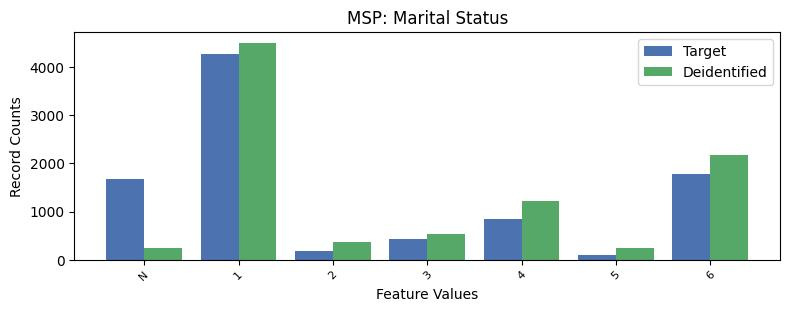

The data file committed next to this chart (first rows):
, MSP, count_target, count_deidentified
0, 1, 4260, 4500
1, 6, 1780, 2176
2, -1, 1682, 233
3, 4, 838, 1223
4, 3, 440, 541
5, 2, 183, 368
6, 5, 93, 235
